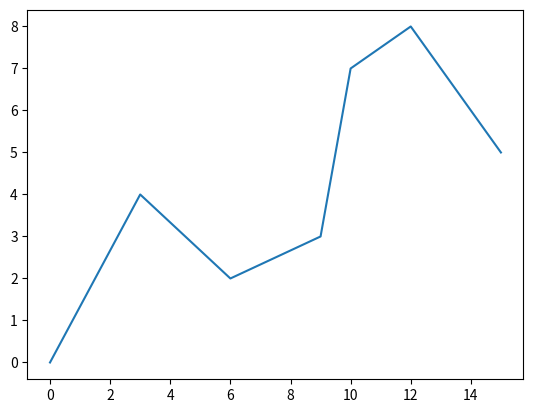

Here is the Python script that generated this plot:
import matplotlib.pyplot as plt
import numpy as np


def knot_values(n, k):
    t = np.zeros((1, n+k+1))
    for i in range(0, n+k+1):
        if i < k:
            t[0][i] = 0
        if i >= k and i <= n:
            t[0][i] = i-k+1
        if i > n:
            t[0][i] = n-k+2

    return t


def basis_spline(u, t, i, k):
    if k == 1:
        if u >= t[0][i] and u <= t[0][i+1]:
            sol = 1
        else:
            sol = 0
    else:
        a = (u - t[0][i])*basis_spline(u, t, i, k-1)
        b = t[0][i+k-1] - t[0][i]
        c = (t[0][i+k] - u)*basis_spline(u, t, i+1, k-1)
        d = t[0][i+k] - t[0][i+1]
        if b == 0:
            temp1 = 0
        else:
            temp1 = a/b

        if d == 0:
            temp2 = 0
        else:
            temp2 = c/d

        sol = (temp1) + (temp2)

    return sol


def curve_generator(n, k, ctrl_x, ctrl_y):

    t = knot_values(n, k)
    print(t)
    u = np.arange(t[0][k-1], t[0][n+1], 0.001)
    length = u.shape

    x = np.zeros((1, length[0]))
    y = np.zeros((1, length[0]))

    for i in range(0, n+1):
        for j in range(0, length[0]):
            x[0][j] = x[0][j] + basis_spline(u[j], t, i, k)*ctrl_x[i]
            y[0][j] = y[0][j] + basis_spline(u[j], t, i, k)*ctrl_y[i]

    return x, y


n = 6
k = 3
ctrl_x = np.array([0, 3, 6, 9, 10, 12, 15])
ctrl_y = np.array([0, 4, 2, 3, 7, 8, 5])

[x, y] = curve_generator(n, k, ctrl_x, ctrl_y)

n = x.shape
a = [0]*n[1]
b = [0]*n[1]
for i in range(0, n[1]):
    a[i] = x[0][i]
    b[i] = y[0][i]

plt.plot(ctrl_x, ctrl_y)
plt.show()
